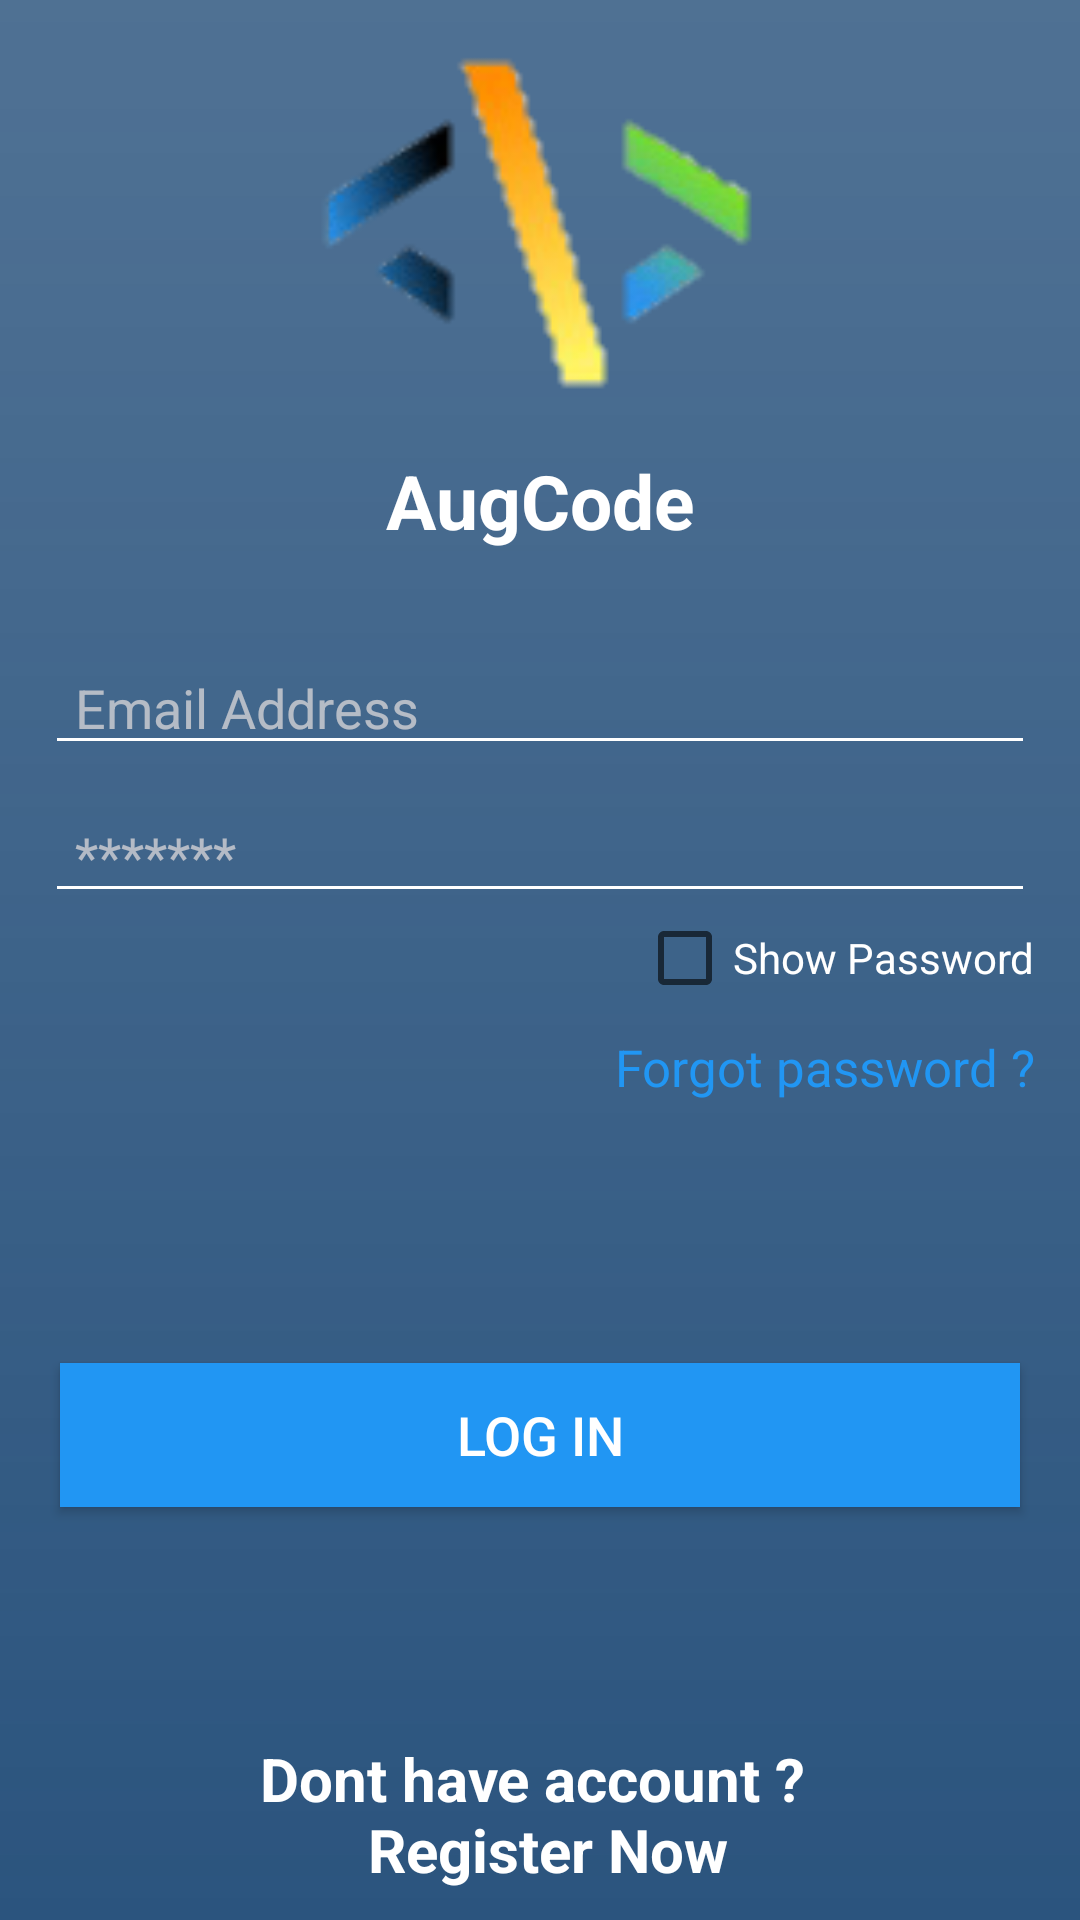

The Android layout XML behind this screen, and the referenced resources:
<!-- AndroidManifest.xml: application theme AppTheme -->
<!-- res/layout/loginpage.xml -->
<?xml version="1.0" encoding="utf-8"?>

<androidx.constraintlayout.widget.ConstraintLayout
    xmlns:android="http://schemas.android.com/apk/res/android"
    xmlns:app="http://schemas.android.com/apk/res-auto"
    xmlns:tools="http://schemas.android.com/tools"
    android:layout_width="match_parent"
    android:layout_height="match_parent"
    tools:context=".LoginPage"
    android:background="@drawable/bg">

    <ImageView
        android:id="@+id/imageView"
        android:layout_width="150dp"
        android:layout_height="150dp"
        android:src="@drawable/logo"
        app:layout_constraintEnd_toEndOf="parent"
        app:layout_constraintStart_toStartOf="parent"
        app:layout_constraintTop_toTopOf="parent" />

    <TextView
        android:id="@+id/textView"
        android:layout_width="wrap_content"
        android:layout_height="wrap_content"
        android:text="AugCode"
        android:textColor="@color/white"
        android:textSize="25sp"
        android:textStyle="bold"
        app:layout_constraintEnd_toEndOf="@+id/imageView"
        app:layout_constraintStart_toStartOf="@+id/imageView"
        app:layout_constraintTop_toBottomOf="@+id/imageView" />

    <EditText
        android:id="@+id/EditEmail"
        android:layout_marginTop="30dp"
        android:layout_marginLeft="15dp"
        android:layout_marginRight="15dp"
        android:layout_width="match_parent"
        android:layout_height="wrap_content"
        android:backgroundTint="@color/white"
        android:drawableLeft="@drawable/ic_baseline_email_24"
        android:drawablePadding="10dp"
        android:hint="@string/email"
        android:inputType="textEmailAddress"
        android:paddingLeft="10dp"
        android:textColor="@color/white"
        android:textColorHint="@color/lightWhite"
        android:textSize="18sp"
        app:layout_constraintTop_toBottomOf="@+id/textView" />
    <EditText
        android:password="true"
        android:id="@+id/EditPassword"
        android:layout_marginTop="8dp"
        android:layout_marginLeft="15dp"
        android:layout_marginRight="15dp"
        android:layout_width="match_parent"
        android:layout_height="wrap_content"
        android:backgroundTint="@color/white"
        android:drawableLeft="@drawable/ic_baseline_lock_24"
        android:drawablePadding="10dp"
        android:hint="@string/password"
        android:inputType="textEmailAddress"
        android:paddingLeft="10dp"
        android:textColor="@color/white"
        android:textColorHint="@color/lightWhite"
        android:textSize="18sp"
        app:layout_constraintTop_toBottomOf="@+id/EditEmail" />

    <CheckBox
        android:id="@+id/checkbox"
        android:layout_width="wrap_content"
        android:layout_height="30dp"
        android:text="Show Password"
        android:textColor="@color/white"
        app:layout_constraintEnd_toEndOf="@+id/EditPassword"
        app:layout_constraintTop_toBottomOf="@+id/EditPassword" />

    <TextView
        android:id="@+id/forgotPass"
        android:layout_marginTop="10dp"
        android:layout_width="wrap_content"
        android:layout_height="wrap_content"
        android:text="Forgot password ?"
        android:textColor="@color/blue"
        android:textSize="17sp"
        app:layout_constraintEnd_toEndOf="@+id/checkbox"
        app:layout_constraintTop_toBottomOf="@+id/checkbox" />

    <Button
        android:id="@+id/btnlogin"
        android:layout_marginLeft="20dp"
        android:layout_marginRight="20dp"
        android:layout_marginTop="150dp"
        android:layout_width="match_parent"
        android:layout_height="wrap_content"
        android:background="@color/blue"
        android:text="Log In"
        android:textColor="@color/white"
        android:textSize="18sp"
        app:layout_constraintTop_toBottomOf="@+id/EditPassword" />
    <TextView
        android:layout_marginBottom="10dp"
        android:id="@+id/register"
        android:layout_width="wrap_content"
        android:layout_height="wrap_content"
        android:gravity="center"
        android:text="@string/newUser"
        android:textColor="@color/white"
        android:textSize="20sp"
        android:textStyle="bold"
        app:layout_constraintBottom_toBottomOf="parent"
        app:layout_constraintEnd_toEndOf="parent"
        app:layout_constraintStart_toStartOf="parent" />
</androidx.constraintlayout.widget.ConstraintLayout>
<!-- resources referenced by this layout -->
<resources>
  <color name="blue">#2196f3</color>
  <color name="lightWhite">#B7E3DEDE</color>
  <color name="white">#FFFF</color>
  <!-- drawable bg (drawable) -->
  <shape xmlns:android="http://schemas.android.com/apk/res/android"
      android:shape="rectangle">
      <gradient
          android:startColor="@color/colorPrimaryDark"
          android:endColor="@color/colorPrimaryDark1"
          android:angle="90"
          android:type="linear"/>
  </shape>
  <!-- drawable logo: png bitmap (drawable, 9160 bytes) -->
  <string name="email">Email Address</string>
  <string name="newUser">Dont have account ? \n Register Now</string>
  <string name="password">*******</string>
  <style name="AppTheme" parent="Theme.AppCompat.Light.NoActionBar">
          
          <item name="colorPrimary">@color/colorPrimary</item>
          <item name="colorPrimaryDark">@color/colorPrimaryDark</item>
          <item name="colorAccent">@color/colorAccent</item>
      </style>
  <color name="colorPrimaryDark">#2B547E</color>
  <color name="colorPrimaryDark1">#D32B547E</color>
  <color name="colorPrimary">#15317E</color>
  <color name="colorAccent">#616161</color>
</resources>
